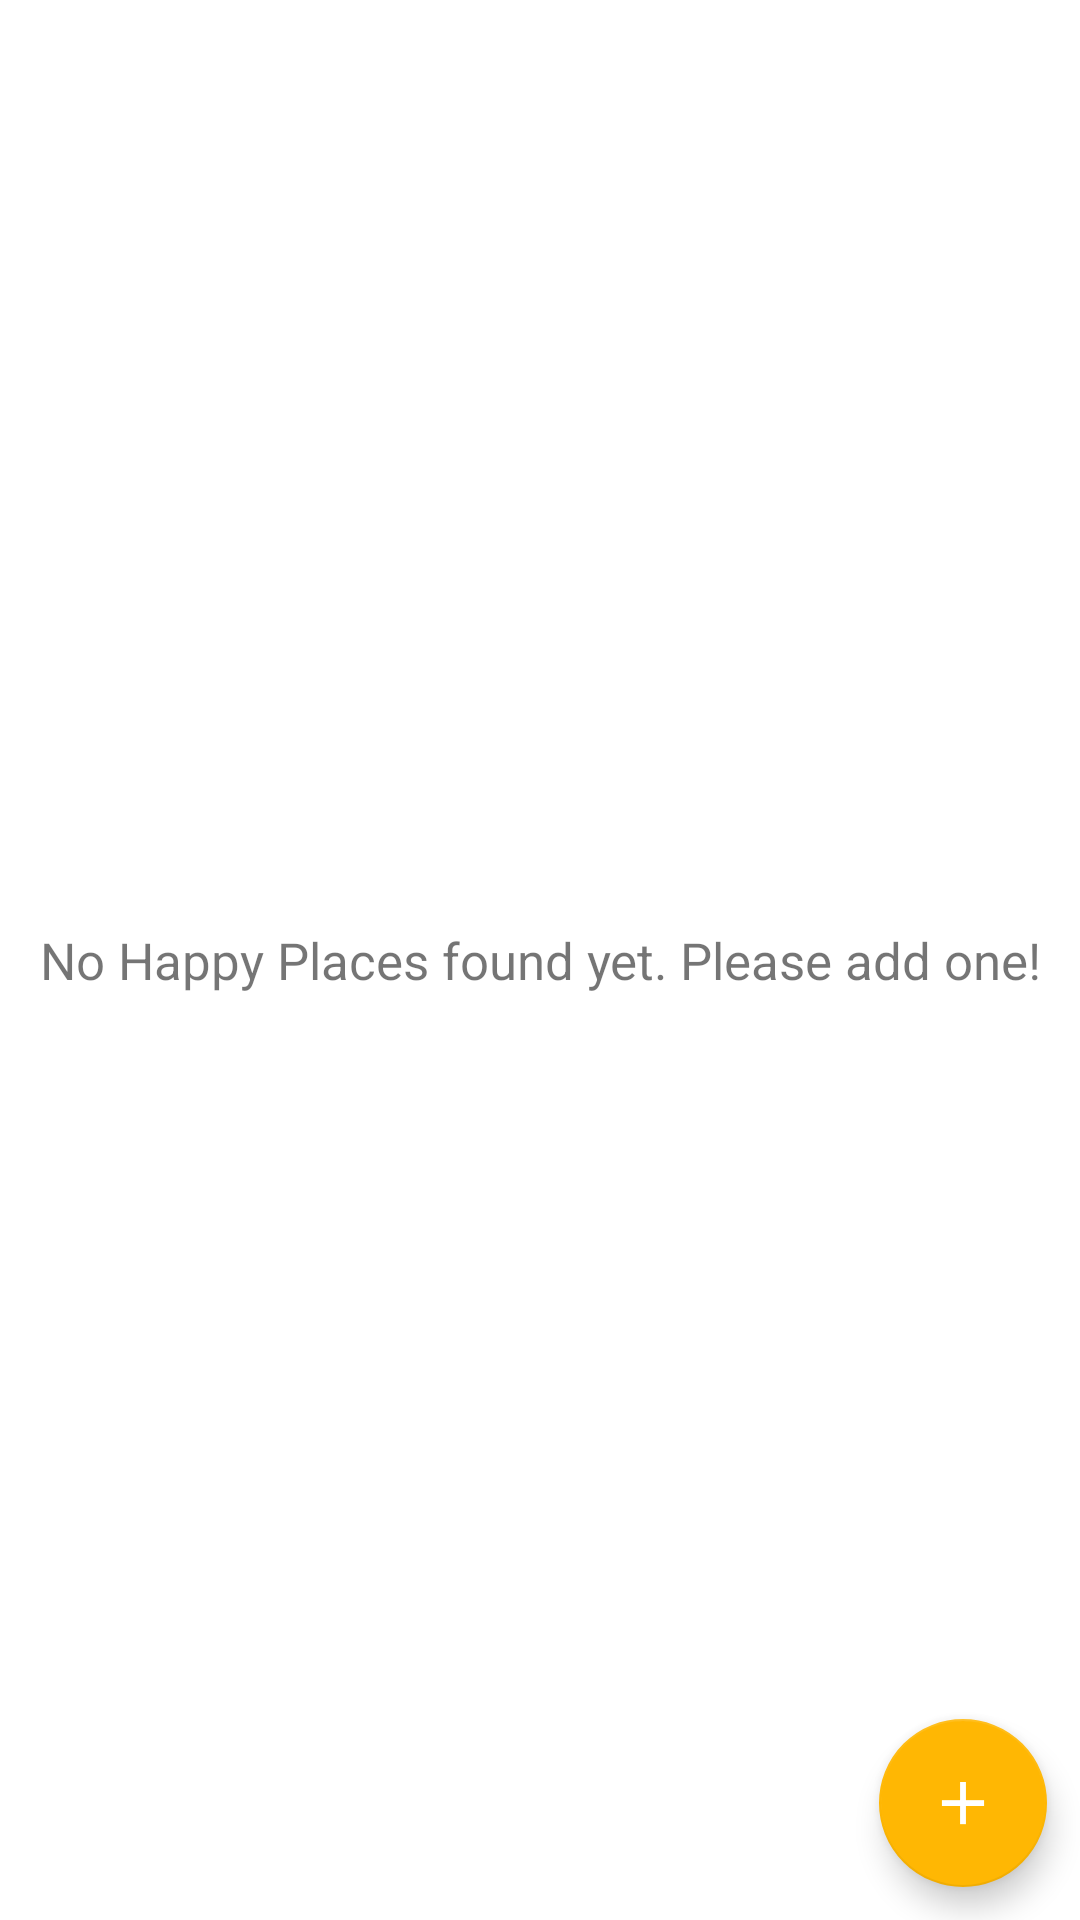

Layout XML and referenced resources for this Android screen:
<!-- AndroidManifest.xml: application theme Theme.HappyPlaces -->
<!-- res/layout/activity_main.xml -->
<?xml version="1.0" encoding="utf-8"?>
<FrameLayout xmlns:android="http://schemas.android.com/apk/res/android"
    xmlns:app="http://schemas.android.com/apk/res-auto"
    xmlns:tools="http://schemas.android.com/tools"
    android:layout_width="match_parent"
    android:layout_height="match_parent"
    tools:context=".activities.MainActivity">

    <androidx.recyclerview.widget.RecyclerView
        android:id="@+id/rvHappyPlacesList"
        android:layout_width="match_parent"
        android:layout_height="match_parent"
        android:layout_margin="@dimen/rv_margin"
        android:visibility="invisible"
        tools:visibility="visible"
        />

    <TextView
        android:id="@+id/tvDefault"
        android:layout_width="match_parent"
        android:layout_height="match_parent"
        android:layout_margin="@dimen/rv_margin"
        android:gravity="center"
        android:text="@string/default_text_when_no_items_in_rv"
        android:textSize="17sp"
        android:visibility="visible"
        tools:visibility="visible" />

    <com.google.android.material.floatingactionbutton.FloatingActionButton
        android:id="@+id/fabAdd"
        android:layout_width="wrap_content"
        android:layout_height="wrap_content"
        android:layout_gravity="bottom|end"
        android:layout_margin="@dimen/fab_margin"
        app:srcCompat="@drawable/add_symbol_24"
        android:contentDescription="Add" />
</FrameLayout>
<!-- resources referenced by this layout -->
<resources>
  <dimen name="fab_margin">11dp</dimen>
  <dimen name="rv_margin">9dp</dimen>
  <!-- drawable add_symbol_24 (drawable) -->
  <vector
      android:height="24dp"
      android:width="24dp"
      android:viewportHeight="24"
      android:viewportWidth="24"
      android:tint="#FFFFFF"
      xmlns:android="http://schemas.android.com/apk/res/android">
      <path
          android:fillColor="@android:color/white"
          android:pathData="M19,13h-6v6h-2v-6H5v-2h6V5h2v6h6v2z"/>
  </vector>
  <string name="default_text_when_no_items_in_rv">No Happy Places found yet. Please add one!</string>
  <style name="Theme.HappyPlaces" parent="Theme.MaterialComponents.DayNight.DarkActionBar">
          
          <item name="colorPrimary">@color/colorPrimary</item>
          <item name="colorPrimaryVariant">@color/colorPrimaryDark</item>
          <item name="colorOnPrimary">@color/white</item>
          
          <item name="colorSecondary">@color/colorSecondary</item>
          <item name="colorSecondaryVariant">@color/colorSecondaryDark</item>
          <item name="colorOnSecondary">@color/white</item>
          
          <item name="android:statusBarColor" tools:targetApi="l">?attr/colorPrimaryVariant</item>
          
      </style>
  <color name="colorPrimary">#219EBC</color>
  <color name="colorPrimaryDark">#023047</color>
  <color name="white">#FFFFFFFF</color>
  <color name="colorSecondary">#FFB703</color>
  <color name="colorSecondaryDark">#FB8500</color>
</resources>
